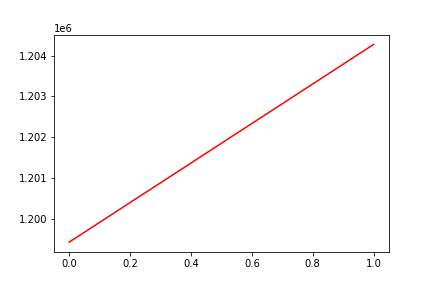

The table this chart was drawn from, first rows:
, date, assets
0, 0, 1199435
1, 20180403, 1204273
